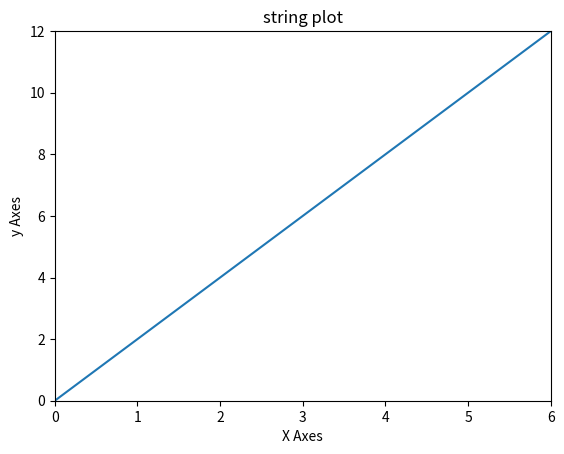

Recreate this plot in Python.
import matplotlib.pyplot as plt
import numpy as np

x = np.arange(0,10)

plt.plot(x,2*x)
plt.xlabel("X Axes")
plt.ylabel("y Axes")
plt.xlim(0,6)
plt.ylim(0,12)
plt.title("string plot");
plt.savefig("myfirstplot.png")







# !git add .
# !git commit -m "making new notes"
# !git push